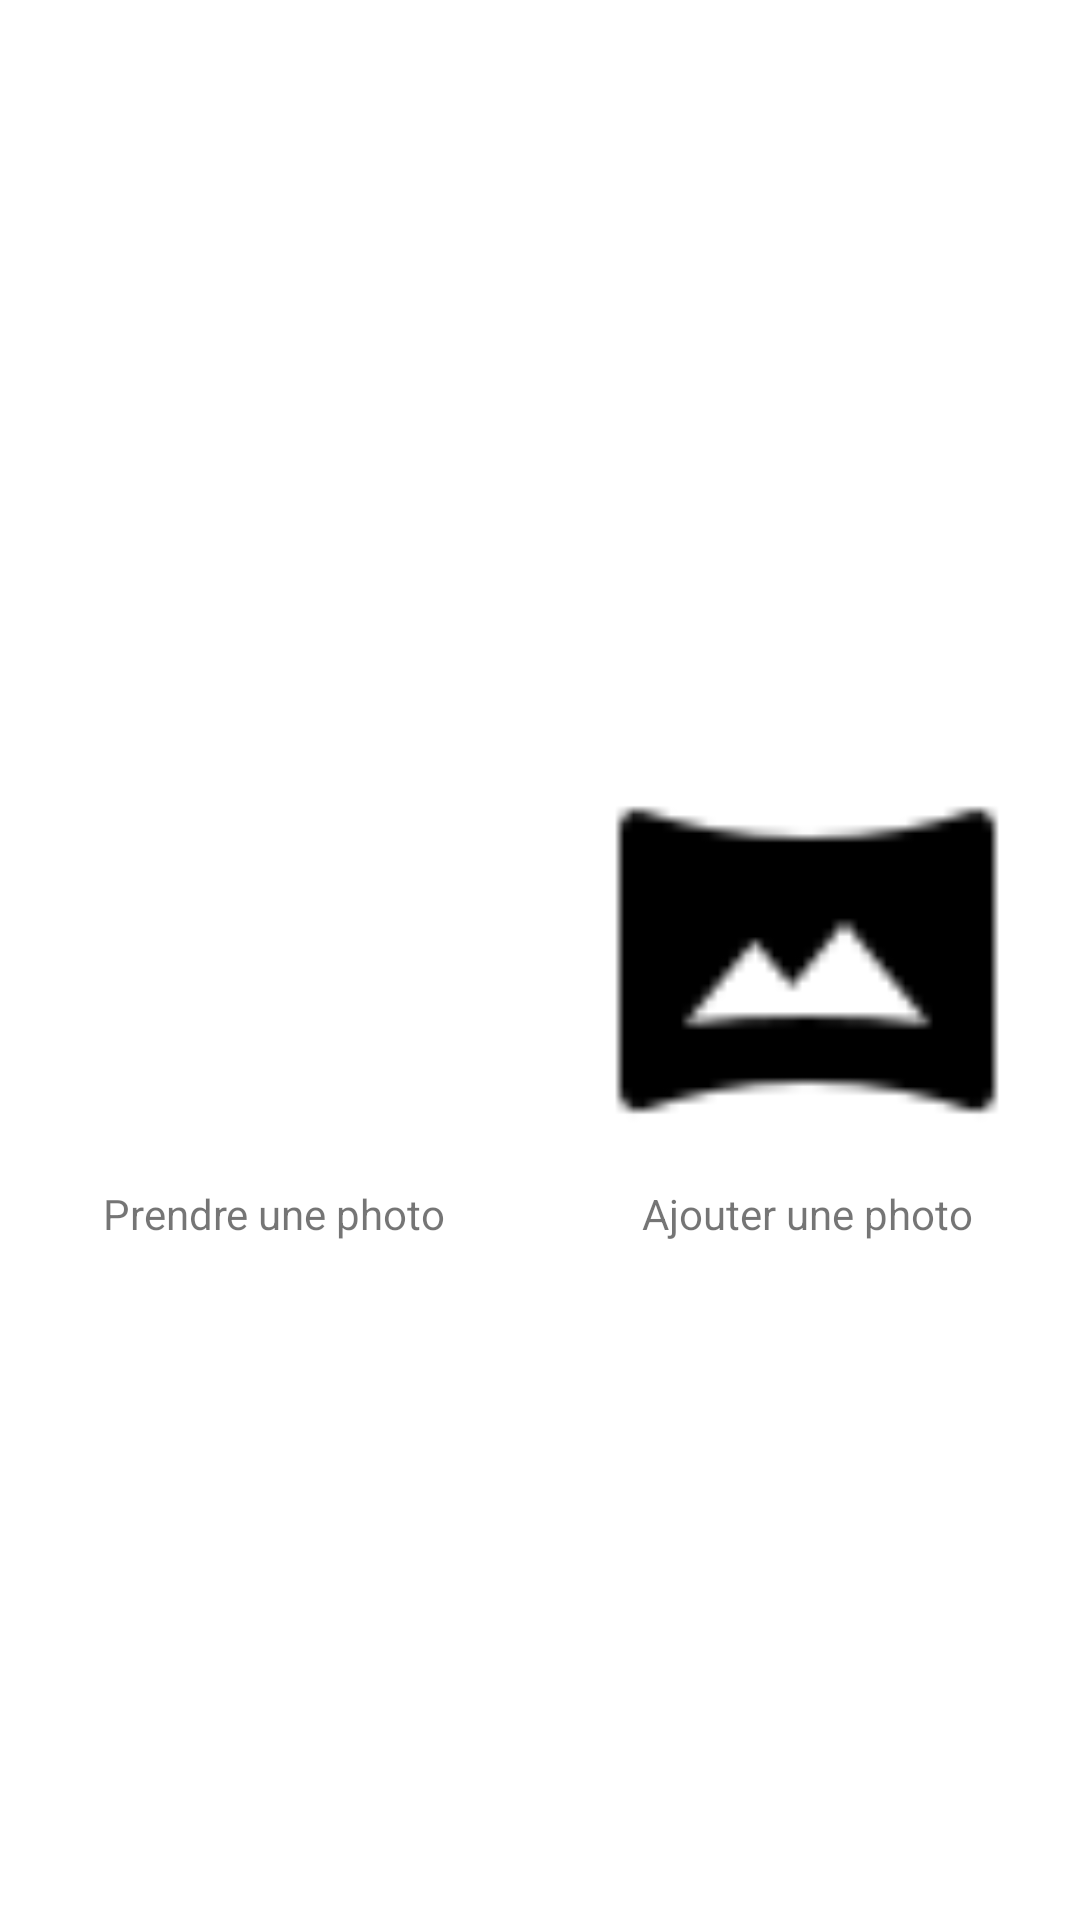

Layout XML and referenced resources for this Android screen:
<!-- AndroidManifest.xml: application theme Theme.OnlyFriends -->
<!-- res/layout/fragment_add.xml -->
<?xml version="1.0" encoding="utf-8"?>
<androidx.constraintlayout.widget.ConstraintLayout xmlns:android="http://schemas.android.com/apk/res/android"
    xmlns:app="http://schemas.android.com/apk/res-auto"
    xmlns:tools="http://schemas.android.com/tools"
    android:id="@+id/photoImg"
    android:layout_width="match_parent"
    android:layout_height="match_parent">

    <ImageView
        android:id="@+id/cameraImg"
        android:layout_width="150dp"
        android:layout_height="150dp"
        android:layout_marginStart="16dp"
        android:src="@drawable/camera"
        app:layout_constraintBottom_toBottomOf="parent"
        app:layout_constraintStart_toStartOf="parent"
        app:layout_constraintTop_toTopOf="parent" />

    <ImageView
        android:id="@+id/galeryImg"
        android:layout_width="150dp"
        android:layout_height="150dp"
        android:layout_marginEnd="16dp"
        android:src="@drawable/galery"
        app:layout_constraintBottom_toBottomOf="parent"
        app:layout_constraintEnd_toEndOf="parent"
        app:layout_constraintTop_toTopOf="parent" />

    <TextView
        android:id="@+id/takePhoto"
        android:layout_width="0dp"
        android:layout_height="wrap_content"
        android:gravity="center"
        android:text="@string/takePicture"
        app:layout_constraintEnd_toEndOf="@+id/cameraImg"
        app:layout_constraintStart_toStartOf="@+id/cameraImg"
        app:layout_constraintTop_toBottomOf="@+id/cameraImg" />

    <TextView
        android:id="@+id/addPhoto"
        android:layout_width="0dp"
        android:layout_height="wrap_content"
        android:gravity="center"
        android:text="@string/choisePicture"
        app:layout_constraintEnd_toEndOf="@+id/galeryImg"
        app:layout_constraintStart_toStartOf="@+id/galeryImg"
        app:layout_constraintTop_toBottomOf="@+id/galeryImg" />
</androidx.constraintlayout.widget.ConstraintLayout>
<!-- resources referenced by this layout -->
<resources>
  <!-- drawable camera: png bitmap (drawable, 820 bytes) -->
  <!-- drawable galery: png bitmap (drawable, 744 bytes) -->
  <string name="choisePicture">Ajouter une photo</string>
  <string name="takePicture">Prendre une photo</string>
  <style name="Theme.OnlyFriends" parent="Theme.MaterialComponents.DayNight.DarkActionBar">
          
          <item name="colorPrimary">@color/purple_500</item>
          <item name="colorPrimaryVariant">@color/purple_700</item>
          <item name="colorOnPrimary">@color/white</item>
          
          <item name="colorSecondary">@color/teal_200</item>
          <item name="colorSecondaryVariant">@color/teal_700</item>
          <item name="colorOnSecondary">@color/black</item>
          
          <item name="android:statusBarColor" tools:targetApi="l">?attr/colorPrimaryVariant</item>
          
      </style>
  <!-- not gathered from this repository: default colours our renderer supplied (Android Studio template values) -->
  <color name="purple_500">#FF6200EE</color>
  <color name="purple_700">#FF3700B3</color>
  <color name="teal_200">#FF03DAC5</color>
  <color name="teal_700">#FF018786</color>
  <color name="black">#FF000000</color>
  <color name="white">#FFFFFFFF</color>
</resources>
